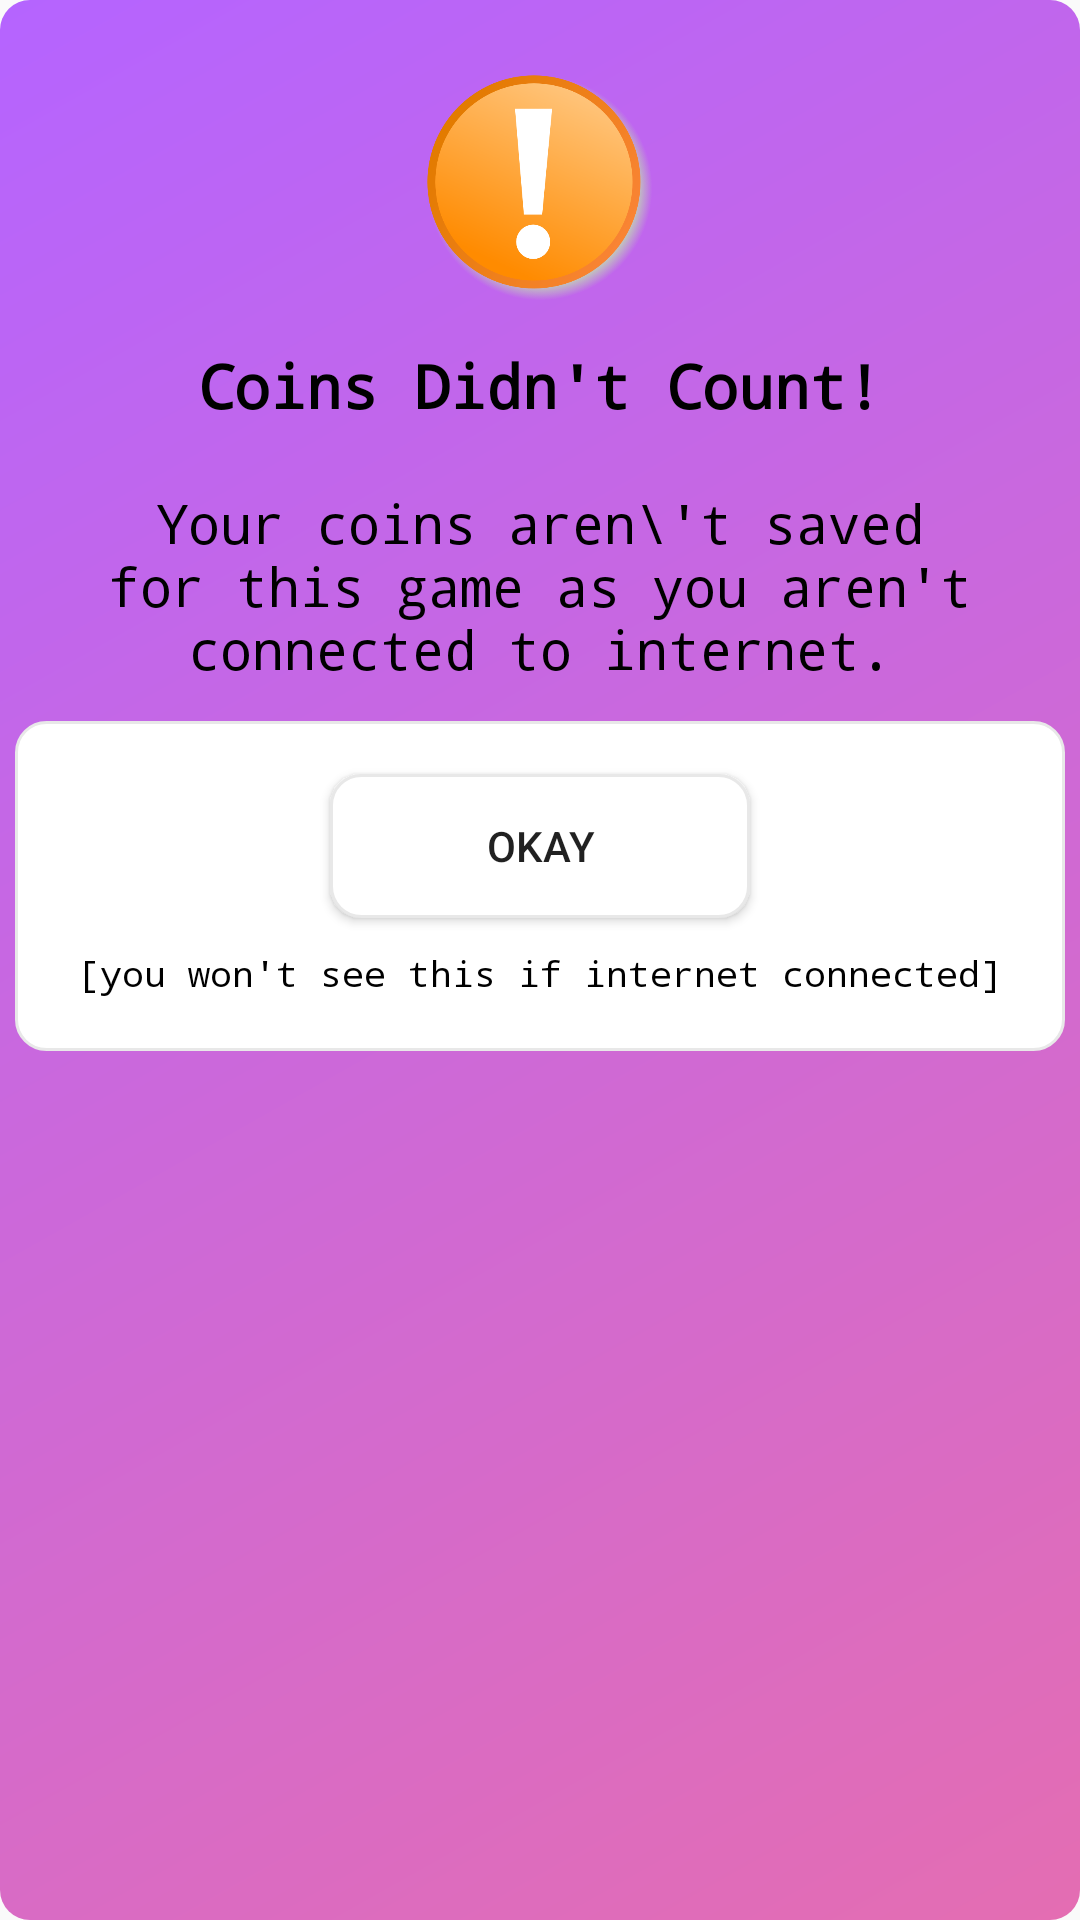

This screen was rendered from an Android layout file. Write that file and the resources it references.
<!-- AndroidManifest.xml: application theme AppTheme -->
<!-- res/layout/popup_nointernet_nocoins_saved.xml -->
<?xml version="1.0" encoding="utf-8"?>
<LinearLayout
    xmlns:android="http://schemas.android.com/apk/res/android"
    android:layout_width="350dp"
    android:layout_height="360dp"
    android:layout_gravity="center"
    android:padding="5dp"
    android:orientation="vertical"
    android:background="@drawable/layout_background_popup"
    android:keepScreenOn="true">

    <LinearLayout
        android:layout_width="match_parent"
        android:layout_height="wrap_content"
        android:layout_gravity="top"
        android:gravity="center"
        android:orientation="vertical">

        <ImageView
            android:layout_marginTop="20dp"
            android:layout_width="@dimen/space75"
            android:layout_height="@dimen/space75"
            android:background="@drawable/warning"/>
        <TextView
            android:layout_width="wrap_content"
            android:layout_height="wrap_content"
            android:text="Coins Didn't Count!"
            android:layout_marginTop="5dp"
            android:textColor="@color/colorBlack"
            android:textSize="@dimen/text_size_20"
            android:padding="10dp"
            android:fontFamily="monospace"
            android:textStyle="bold" />

        <TextView
            android:layout_width="wrap_content"
            android:layout_height="wrap_content"
            android:text="Your coins aren\'t saved for this game as you aren't connected to internet."
            android:layout_marginTop="10dp"
            android:textColor="@color/colorBlack"
            android:gravity="center"
            android:textSize="@dimen/text_size_18"
            android:fontFamily="monospace" />

    </LinearLayout>

    <LinearLayout
        android:layout_width="match_parent"
        android:layout_height="110dp"
        android:layout_gravity="bottom"
        android:layout_marginTop="12dp"
        android:background="@drawable/edittext_capsule"
        android:gravity="center"
        android:orientation="vertical">

        <Button
            android:id="@+id/okayButton"
            android:layout_width="140dp"
            android:layout_height="wrap_content"
            android:background="@drawable/edittext_capsule"
            android:text="Okay"/>

        <TextView
            android:layout_width="wrap_content"
            android:layout_height="wrap_content"
            android:text="[you won't see this if internet connected]"
            android:layout_marginTop="10dp"
            android:textColor="@color/colorBlack"
            android:gravity="center"
            android:textSize="@dimen/space12"
            android:fontFamily="monospace" />

    </LinearLayout>

</LinearLayout>
<!-- resources referenced by this layout -->
<resources>
  <color name="colorBlack">#000000</color>
  <dimen name="space12">12dp</dimen>
  <dimen name="space75">75dp</dimen>
  <dimen name="text_size_18">18sp</dimen>
  <dimen name="text_size_20">20sp</dimen>
  <!-- drawable edittext_capsule (drawable) -->
  <?xml version="1.0" encoding="utf-8"?>
  <selector xmlns:android="http://schemas.android.com/apk/res/android">
  
      <item>
          <shape android:shape="rectangle">
              <solid android:color="@color/colorWhite"/>
              <corners android:radius="10dp"/>
              <stroke
                  android:width="1dp"
                  android:color="@color/colorGrey"/>
          </shape>
      </item>
  
  </selector>
  
  
  <!-- drawable layout_background_popup (drawable) -->
  <shape xmlns:android="http://schemas.android.com/apk/res/android"
      android:shape="rectangle" >
  
      <gradient android:startColor="#B564FF"
          android:endColor="#E46DB2"
          android:gradientRadius="1dp"
          android:angle="315"/>
  
      <corners
          android:bottomLeftRadius="10dp"
          android:bottomRightRadius="10dp"
          android:topLeftRadius="10dp"
          android:topRightRadius="10dp" />
  
  </shape>
  
  
  <!-- drawable warning: png bitmap (drawable, 49655 bytes) -->
  <style name="AppTheme" parent="Theme.AppCompat.Light.NoActionBar">
          
          <item name="colorPrimary">@color/colorPrimary</item>
          <item name="colorPrimaryDark">@color/colorPrimaryDark</item>
          <item name="colorAccent">@color/colorAccent</item>
  
      </style>
  <color name="colorWhite">#fff</color>
  <color name="colorGrey">#e8e8e8</color>
  <color name="colorPrimary">#008577</color>
  <color name="colorPrimaryDark">#00574B</color>
  <color name="colorAccent">#D81B60</color>
</resources>
